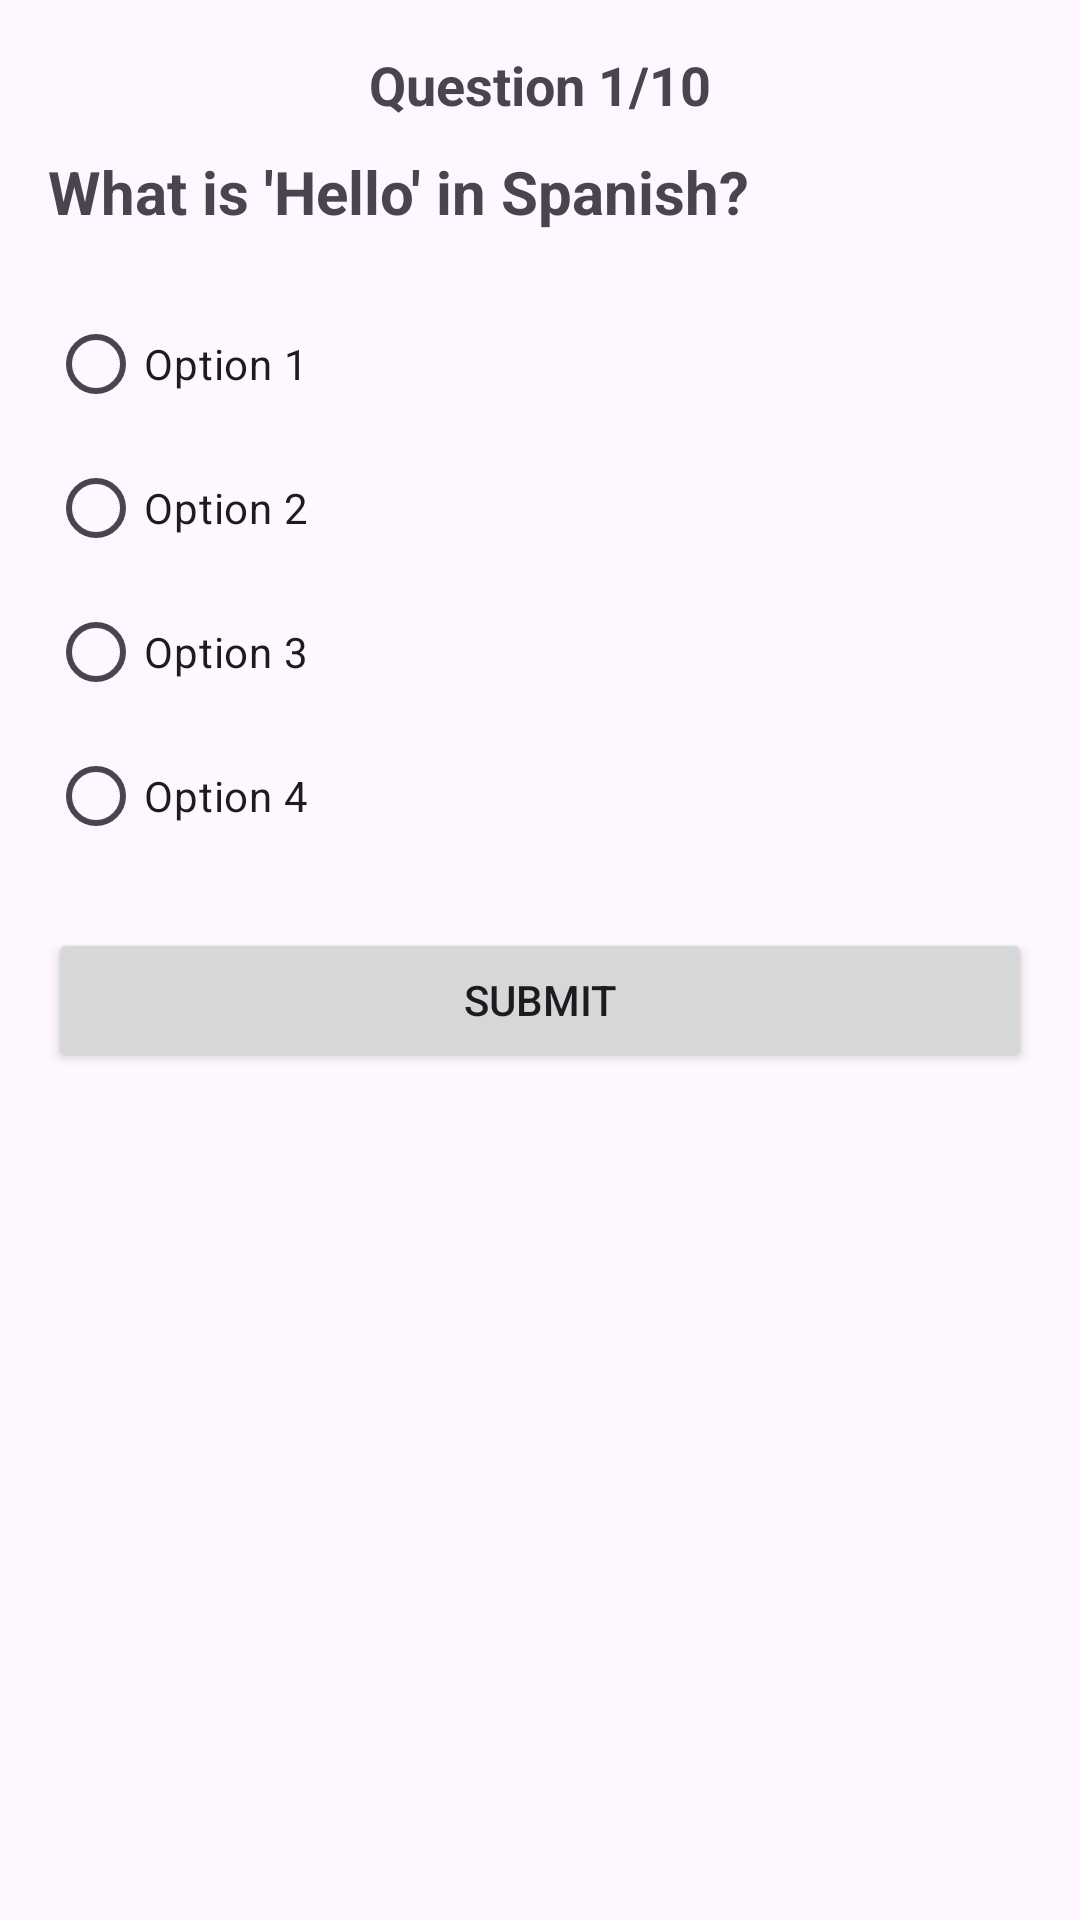

Here is an Android app screen rendered from its layout file. Give the layout XML and the strings, colors and styles it references.
<!-- AndroidManifest.xml: application theme Theme.learnspanish -->
<!-- res/layout/activity_quiz.xml -->
<?xml version="1.0" encoding="utf-8"?>
<LinearLayout xmlns:android="http://schemas.android.com/apk/res/android"
    android:layout_width="match_parent"
    android:layout_height="match_parent"
    android:orientation="vertical"
    android:padding="16dp">

    <TextView
        android:id="@+id/tvQuestionNumber"
        android:layout_width="wrap_content"
        android:layout_height="wrap_content"
        android:text="Question 1/10"
        android:textSize="18sp"
        android:textStyle="bold"
        android:layout_gravity="center"
        android:paddingBottom="10dp"/>

    <TextView
        android:id="@+id/tvQuestion"
        android:layout_width="wrap_content"
        android:layout_height="wrap_content"
        android:text="What is 'Hello' in Spanish?"
        android:textSize="20sp"
        android:textStyle="bold"
        android:paddingBottom="20dp"/>

    <RadioGroup
        android:id="@+id/radioGroup"
        android:layout_width="match_parent"
        android:layout_height="wrap_content">

        <RadioButton
            android:id="@+id/rbOption1"
            android:layout_width="wrap_content"
            android:layout_height="wrap_content"
            android:text="Option 1" />

        <RadioButton
            android:id="@+id/rbOption2"
            android:layout_width="wrap_content"
            android:layout_height="wrap_content"
            android:text="Option 2" />

        <RadioButton
            android:id="@+id/rbOption3"
            android:layout_width="wrap_content"
            android:layout_height="wrap_content"
            android:text="Option 3" />

        <RadioButton
            android:id="@+id/rbOption4"
            android:layout_width="wrap_content"
            android:layout_height="wrap_content"
            android:text="Option 4" />
    </RadioGroup>

    <Button
        android:id="@+id/btnSubmit"
        android:layout_width="match_parent"
        android:layout_height="wrap_content"
        android:text="Submit"
        android:layout_marginTop="20dp"/>
</LinearLayout>
<!-- resources referenced by this layout -->
<resources>
  <style name="Theme.learnspanish" parent="Base.Theme.learnspanish" />
  <style name="Base.Theme.learnspanish" parent="Theme.Material3.DayNight.NoActionBar">
          
          
      </style>
</resources>
